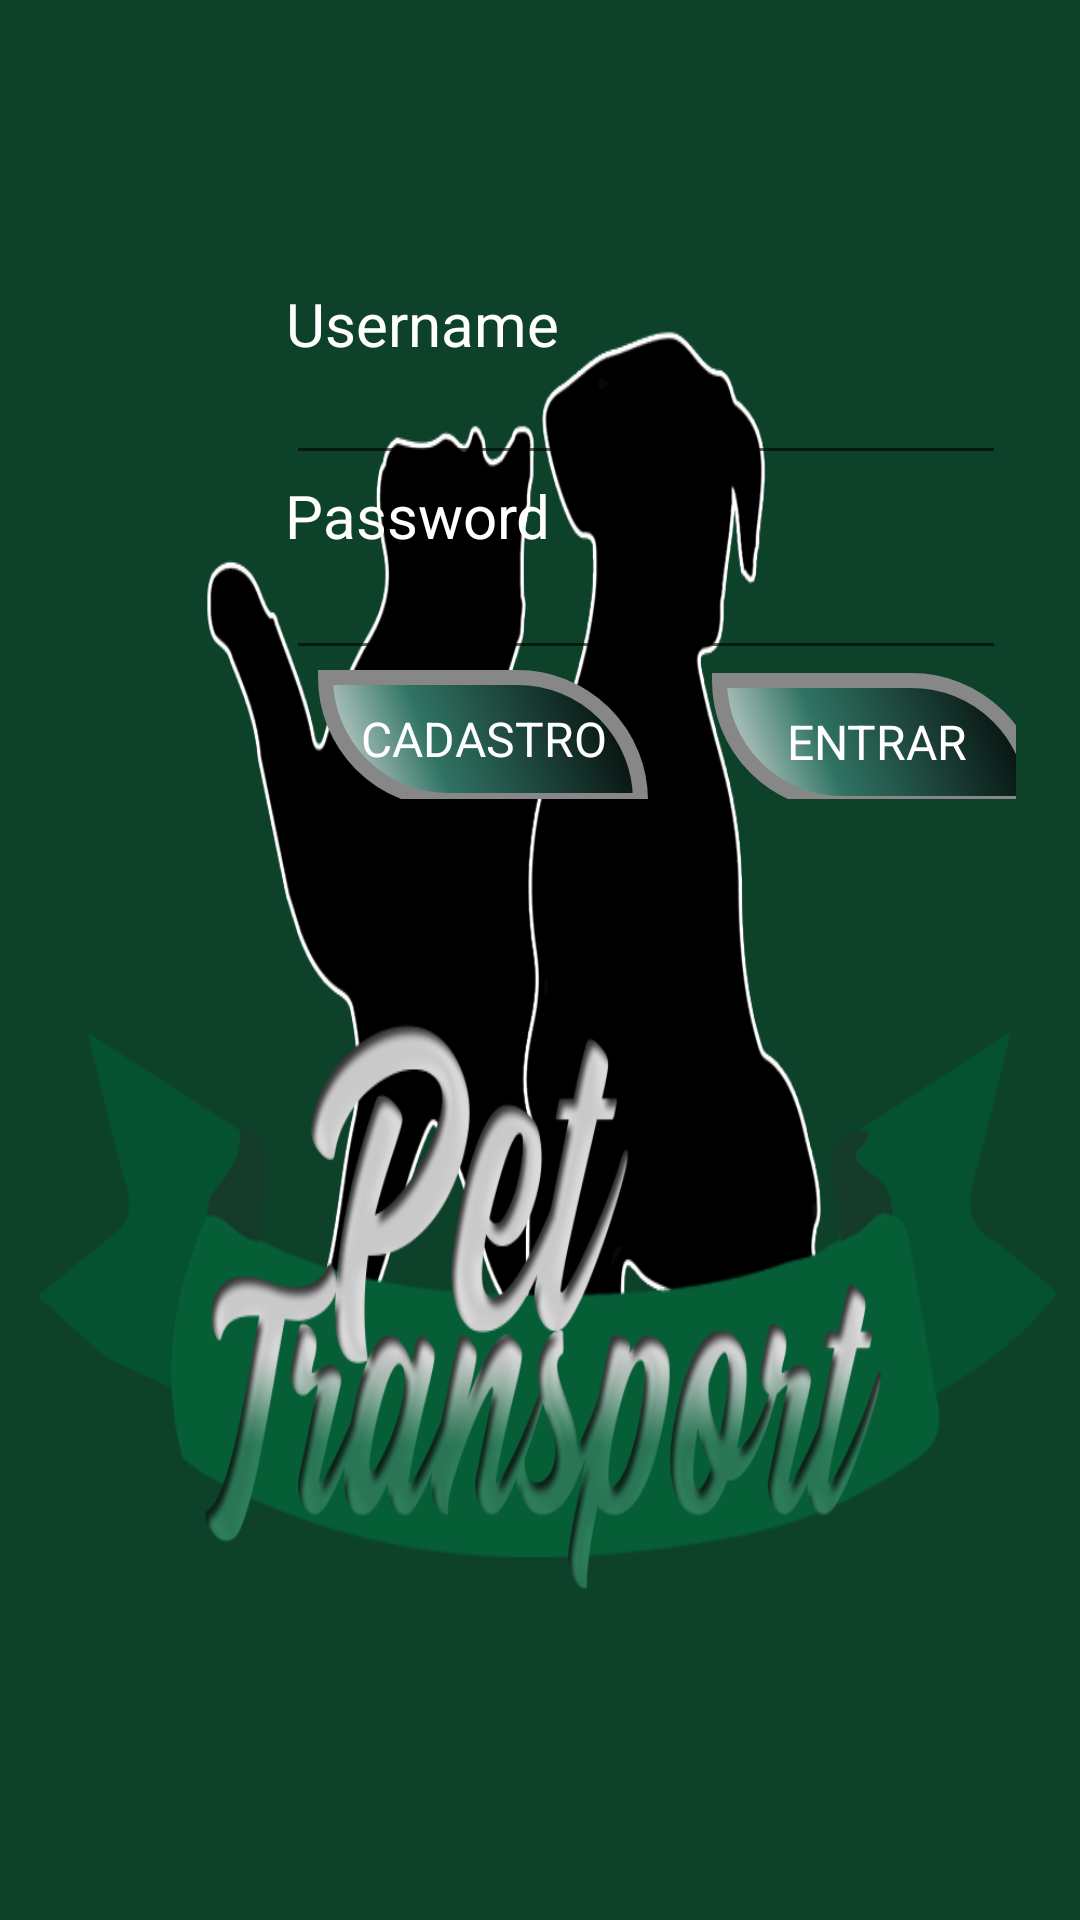

Here is an Android app screen rendered from its layout file. Give the layout XML and the strings, colors and styles it references.
<!-- AndroidManifest.xml: application theme AppTheme -->
<!-- res/layout/activity_main.xml -->
<?xml version="1.0" encoding="utf-8"?>
<android.support.constraint.ConstraintLayout xmlns:android="http://schemas.android.com/apk/res/android"
    xmlns:app="http://schemas.android.com/apk/res-auto"
    xmlns:tools="http://schemas.android.com/tools"
    android:layout_width="match_parent"
    android:layout_height="match_parent"
    tools:context=".activities.MainActivity"
    android:background="@drawable/logophatt">


    <android.support.constraint.ConstraintLayout
        android:id="@+id/loginContainer"
        android:layout_width="319dp"
        android:layout_height="196dp"
        android:layout_marginEnd="2dp"
        android:layout_marginRight="2dp"
        android:layout_marginTop="8dp"
        app:layout_constraintBottom_toTopOf="@+id/constraintLayout"
        app:layout_constraintEnd_toEndOf="parent"
        app:layout_constraintStart_toStartOf="parent"
        app:layout_constraintTop_toTopOf="parent">

        <EditText
            android:id="@+id/usernameText"
            android:layout_width="240dp"
            android:layout_height="42dp"
            android:layout_marginEnd="4dp"
            android:layout_marginLeft="76dp"
            android:layout_marginRight="4dp"
            android:layout_marginStart="76dp"
            android:ems="10"
            android:inputType="textPersonName"
            android:textSize="20sp"
            app:fontFamily="sans mono"
            app:layout_constraintBottom_toTopOf="@+id/textView4"
            app:layout_constraintEnd_toEndOf="parent"
            app:layout_constraintStart_toStartOf="parent"
            app:layout_constraintTop_toBottomOf="@+id/textView3"
            android:textColor="#ffffff"
            />

        <EditText
            android:id="@+id/passwordText"
            android:layout_width="240dp"
            android:layout_height="41dp"
            android:layout_marginBottom="231dp"
            android:layout_marginEnd="4dp"
            android:layout_marginLeft="76dp"
            android:layout_marginRight="4dp"
            android:layout_marginStart="76dp"
            android:buttonTint="#ffffff"
            android:ems="10"
            android:inputType="textPassword"
            android:textColor="#ffffff"
            android:textSize="20sp"
            app:fontFamily="sans mono"
            app:layout_constraintBottom_toTopOf="@+id/botaobuscar"
            app:layout_constraintEnd_toEndOf="parent"
            app:layout_constraintStart_toStartOf="parent"
            app:layout_constraintTop_toBottomOf="@+id/textView4" />

        <TextView
            android:id="@+id/textView3"
            android:layout_width="235dp"
            android:layout_height="22dp"
            android:layout_marginEnd="9dp"
            android:layout_marginLeft="76dp"
            android:layout_marginRight="9dp"
            android:layout_marginStart="76dp"
            android:layout_marginTop="24dp"
            android:text="Username"
            android:textColor="#ffffff"
            android:textAppearance="@style/TextAppearance.AppCompat"
            android:textSize="20sp"
            app:fontFamily="sans mono"
            app:layout_constraintBottom_toTopOf="@+id/usernameText"
            app:layout_constraintEnd_toEndOf="parent"
            app:layout_constraintStart_toStartOf="parent"
            app:layout_constraintTop_toTopOf="parent" />

        <TextView
            android:id="@+id/textView4"
            android:layout_width="95dp"
            android:layout_height="24dp"
            android:layout_marginEnd="181dp"
            android:layout_marginLeft="76dp"
            android:layout_marginRight="181dp"
            android:layout_marginStart="76dp"
            android:text="Password"
            android:textColor="#ffffff"
            android:textAppearance="@style/TextAppearance.AppCompat"
            android:textSize="20sp"
            app:fontFamily="sans mono"
            app:layout_constraintBottom_toTopOf="@+id/passwordText"
            app:layout_constraintEnd_toEndOf="parent"
            app:layout_constraintHorizontal_bias="0.03"
            app:layout_constraintStart_toStartOf="parent"
            app:layout_constraintTop_toBottomOf="@+id/usernameText" />

        <Button
            android:id="@+id/loginButton"
            android:layout_width="110dp"
            android:layout_height="46dp"
            android:layout_marginBottom="184dp"
            android:layout_marginEnd="3dp"
            android:layout_marginLeft="229dp"
            android:layout_marginRight="3dp"
            android:layout_marginStart="229dp"
            android:layout_marginTop="1dp"
            android:background="@drawable/buttonshape"
            android:textColor="#ffffff"
            android:text="Entrar"
            android:textSize="16sp"
            app:fontFamily="sans mono"
            app:layout_constraintBottom_toTopOf="@+id/botaobuscar"
            app:layout_constraintEnd_toEndOf="parent"
            app:layout_constraintStart_toStartOf="parent"
            app:layout_constraintTop_toBottomOf="@+id/passwordText" />

        <Button
            android:id="@+id/cadastrarButton"
            android:layout_width="110dp"
            android:layout_height="46dp"
            android:layout_marginEnd="21dp"
            android:layout_marginLeft="86dp"
            android:layout_marginRight="21dp"
            android:layout_marginStart="86dp"
            android:textColor="#ffffff"
            android:layout_marginTop="3dp"
            android:background="@drawable/buttonshape"
            android:text="Cadastro"
            android:onClick="abrirTelaCadastroUsuario"
            android:textSize="16sp"
            app:fontFamily="sans mono"
            app:layout_constraintBottom_toBottomOf="parent"
            app:layout_constraintEnd_toStartOf="@+id/loginButton"
            app:layout_constraintStart_toStartOf="parent"
            app:layout_constraintTop_toBottomOf="@+id/passwordText" />

    </android.support.constraint.ConstraintLayout>

    <android.support.constraint.ConstraintLayout
        android:id="@+id/constraintLayout"
        android:layout_width="match_parent"
        android:layout_height="199dp"
        android:layout_marginBottom="50dp"
        app:layout_constraintBottom_toBottomOf="parent"
        app:layout_constraintEnd_toEndOf="parent"
        app:layout_constraintStart_toStartOf="parent"
        app:layout_constraintTop_toBottomOf="@+id/loginContainer">

        <Button
            android:id="@+id/btnCadastrarPet"
            android:layout_width="144dp"
            android:layout_height="56dp"
            android:layout_marginTop="6dp"
            android:background="@drawable/buttonshape"
            android:text="Cadastrar Pet"
            android:textSize="14sp"
            app:fontFamily="sans mono"
            android:textColor="#ffffff"
            android:visibility="invisible"
            app:layout_constraintTop_toTopOf="parent"
            tools:layout_editor_absoluteX="4dp" />

        <Button
            android:id="@+id/btnChamados"
            android:layout_width="144dp"
            android:layout_height="56dp"
            android:layout_marginLeft="23dp"
            android:layout_marginStart="23dp"
            android:layout_marginTop="142dp"
            android:textColor="#ffffff"
            android:background="@drawable/buttonshape"
            android:text="Chamados"
            android:visibility="invisible"
            android:textSize="14sp"
            app:fontFamily="sans mono"
            app:layout_constraintStart_toEndOf="@+id/botaobuscar"
            app:layout_constraintTop_toTopOf="parent" />

        <Button
            android:id="@+id/botaobuscar"
            android:layout_width="144dp"
            android:layout_height="56dp"
            android:layout_marginTop="12dp"
            android:textColor="#ffffff"
            android:background="@drawable/buttonshape"
            android:text="Buscar Pets"
            android:visibility="invisible"
            android:textSize="14sp"
            app:fontFamily="sans mono"
            app:layout_constraintTop_toBottomOf="@+id/botaoSelecao"
            tools:layout_editor_absoluteX="4dp" />

        <Button
            android:id="@+id/botaoSelecao"
            android:layout_width="144dp"
            android:layout_height="56dp"
            android:layout_marginTop="12dp"
            android:textColor="#ffffff"
            android:background="@drawable/buttonshape"
            android:text="Selecionar Serviço"
            android:textSize="14sp"
            app:fontFamily="sans mono"
            android:visibility="invisible"
            app:layout_constraintTop_toBottomOf="@+id/btnCadastrarPet"
            tools:layout_editor_absoluteX="4dp" />
    </android.support.constraint.ConstraintLayout>

</android.support.constraint.ConstraintLayout>
<!-- resources referenced by this layout -->
<resources>
  <!-- drawable buttonshape (drawable) -->
  <?xml version="1.0" encoding="utf-8"?>
  <shape xmlns:android="http://schemas.android.com/apk/res/android" android:shape="rectangle" >
      <corners
          android:topLeftRadius="0dp"
          android:topRightRadius="100dp"
          android:bottomLeftRadius="100dp"
          android:bottomRightRadius="0dp"
          />
      <gradient
          android:angle="45"
          android:centerX="35%"
          android:centerColor="#307363"
          android:startColor="#E8E8E8"
          android:endColor="#000000"
          android:type="linear"
          />
      <padding
          android:left="0dp"
          android:top="0dp"
          android:right="0dp"
          android:bottom="0dp"
          />
      <size
          android:width="60dp"
          android:height="60dp"
          />
      <stroke
          android:width="5dp"
          android:color="#878787"
          />
  </shape>
  <!-- drawable logophatt: png bitmap (drawable, 126192 bytes) -->
  <style name="AppTheme" parent="Theme.AppCompat.Light.DarkActionBar">
          
          <item name="colorPrimary">@color/colorPrimary</item>
          <item name="colorPrimaryDark">@color/colorPrimaryDark</item>
          <item name="colorAccent">@color/colorAccent</item>
      </style>
  <!-- not gathered from this repository: default colours our renderer supplied (Android Studio template values) -->
  <color name="colorPrimary">#FF6200EE</color>
  <color name="colorPrimaryDark">#FF3700B3</color>
  <color name="colorAccent">#FF03DAC5</color>
</resources>
